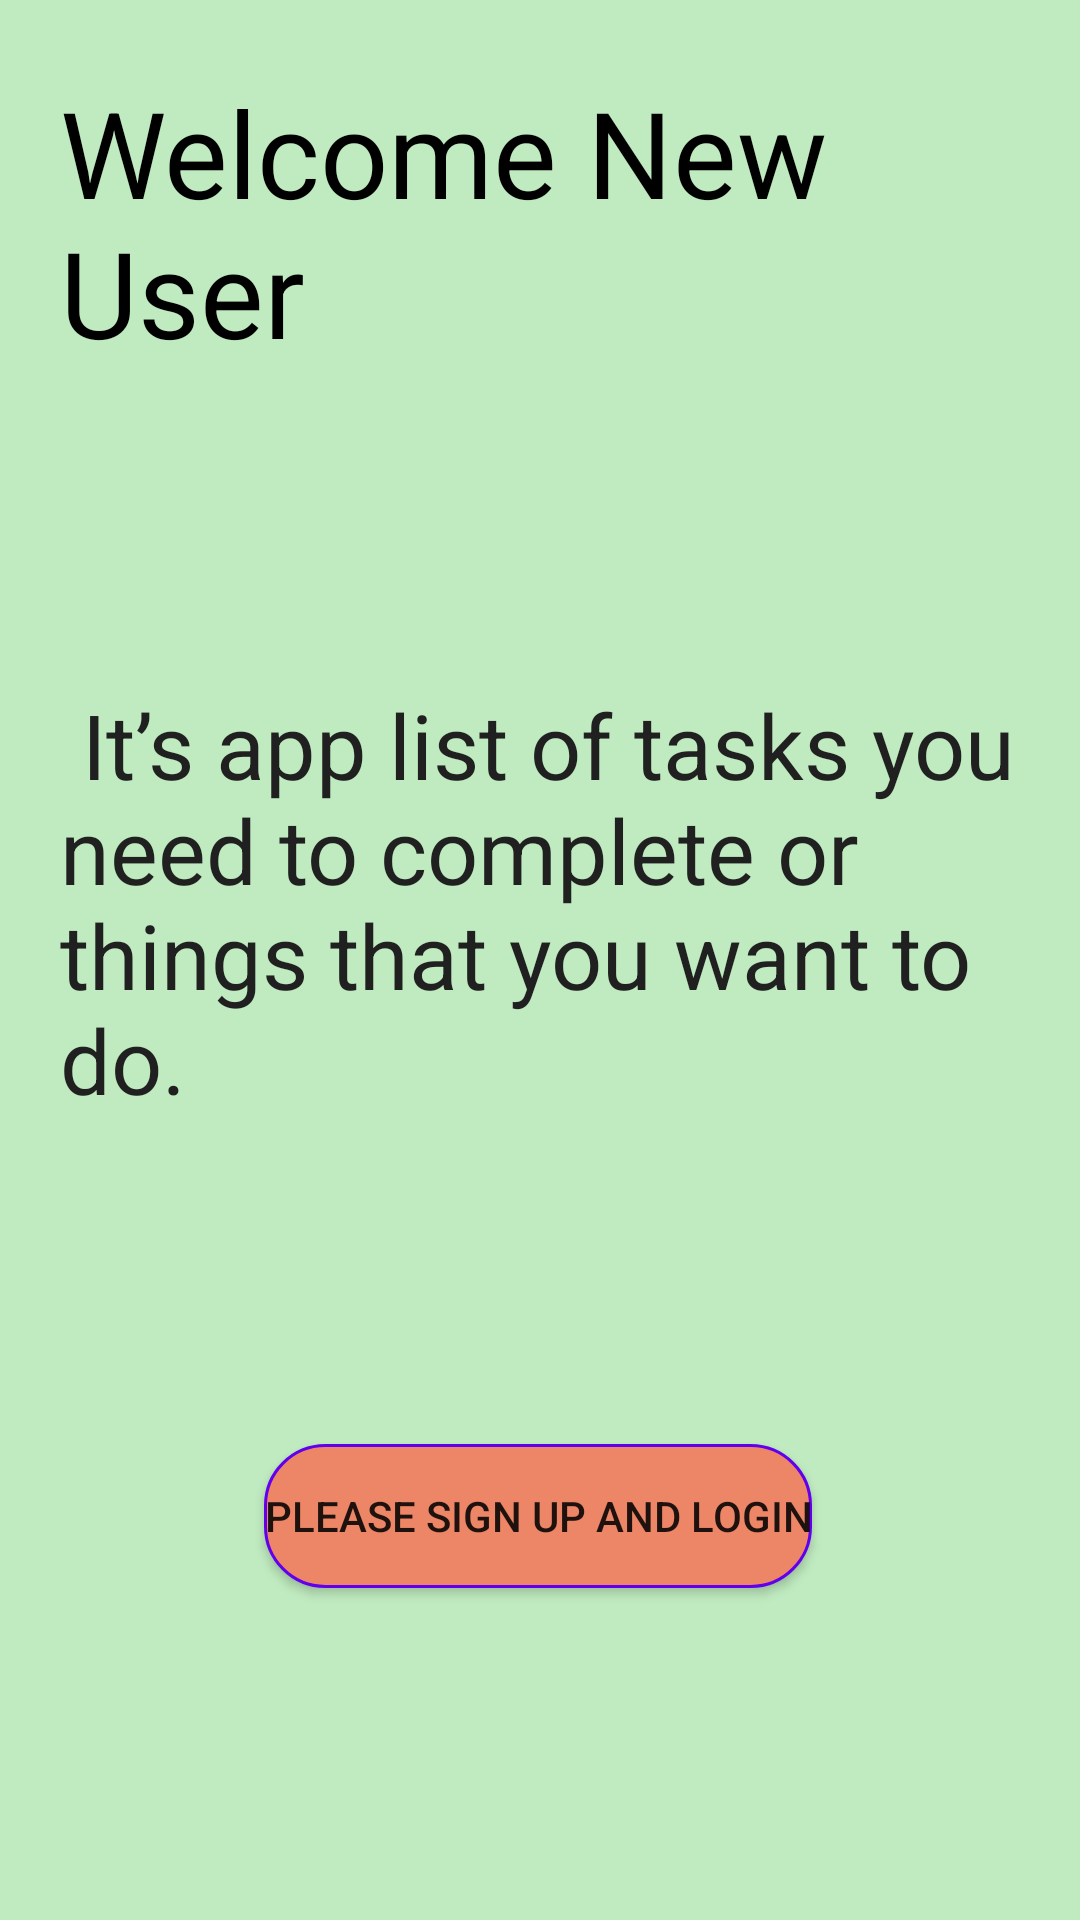

The Android layout XML behind this screen, and the referenced resources:
<!-- AndroidManifest.xml: application theme Theme.TODOTask -->
<!-- res/layout/fragment_first.xml -->
<?xml version="1.0" encoding="utf-8"?>
<androidx.constraintlayout.widget.ConstraintLayout xmlns:android="http://schemas.android.com/apk/res/android"
    xmlns:app="http://schemas.android.com/apk/res-auto"
    xmlns:tools="http://schemas.android.com/tools"
    android:layout_width="match_parent"
    android:layout_height="match_parent"
    android:padding="20dp"
    android:background="@color/back"
    tools:context=".FirstFragment">


    <TextView
        android:id="@+id/textView3"
        android:layout_width="wrap_content"
        android:layout_height="wrap_content"
        android:layout_marginTop="4dp"
        android:text="Welcome New User"
        android:textSize="40sp"
        android:textColor="@color/black"
        app:layout_constraintEnd_toEndOf="parent"
        app:layout_constraintHorizontal_bias="0.0"
        app:layout_constraintStart_toStartOf="parent"
        app:layout_constraintTop_toTopOf="parent" />

    <TextView
        android:id="@+id/textView4"
        android:layout_width="wrap_content"
        android:layout_height="wrap_content"
        android:layout_marginTop="104dp"
        android:textSize="30sp"
        android:textColor="@color/faint_black"
        android:text=" It’s app list of tasks you need to complete or things that you want to do. "
        app:layout_constraintEnd_toEndOf="parent"
        app:layout_constraintStart_toStartOf="parent"
        app:layout_constraintTop_toBottomOf="@+id/textView3" />

    <Button
        android:id="@+id/signup_login"
        android:layout_width="wrap_content"
        android:layout_height="wrap_content"
        android:layout_marginTop="108dp"
        android:background="@drawable/btn_back"
        android:text="Please sign up and login"
        app:layout_constraintEnd_toEndOf="parent"
        app:layout_constraintHorizontal_bias="0.496"
        app:layout_constraintStart_toStartOf="parent"
        app:layout_constraintTop_toBottomOf="@+id/textView4" />
</androidx.constraintlayout.widget.ConstraintLayout>
<!-- resources referenced by this layout -->
<resources>
  <color name="back">#C0EBC0</color>
  <color name="black">#FF000000</color>
  <color name="faint_black">#1F201F</color>
  <!-- drawable btn_back (drawable) -->
  <?xml version="1.0" encoding="utf-8"?>
  <shape
      xmlns:android="http://schemas.android.com/apk/res/android">
      <stroke
          android:color="@color/colorPrimary"
          android:width="1dp"
          />
      <corners android:radius="20dp"/>
      <solid android:color="#ec8666"/>
  
  </shape>
  <style name="Theme.TODOTask" parent="Theme.MaterialComponents.DayNight.DarkActionBar">
          
          <item name="colorPrimary">@color/colorPrimary</item>
          <item name="colorPrimaryVariant">@color/colorPrimaryVariant</item>
          <item name="colorAccent">@color/colorPrimary</item>
              <item name="colorOnPrimary">@color/white</item>
  
          <item name="colorOnSecondary">@color/black</item>
              <item name="android:forceDarkAllowed" tools:targetApi="q">false</item>
          
          <item name="android:statusBarColor" tools:targetApi="l">?attr/colorPrimaryVariant</item>
          
      </style>
  <color name="white">#FFFFFFFF</color>
  <!-- not gathered from this repository: default colours our renderer supplied (Android Studio template values) -->
  <color name="colorPrimary">#FF6200EE</color>
</resources>
